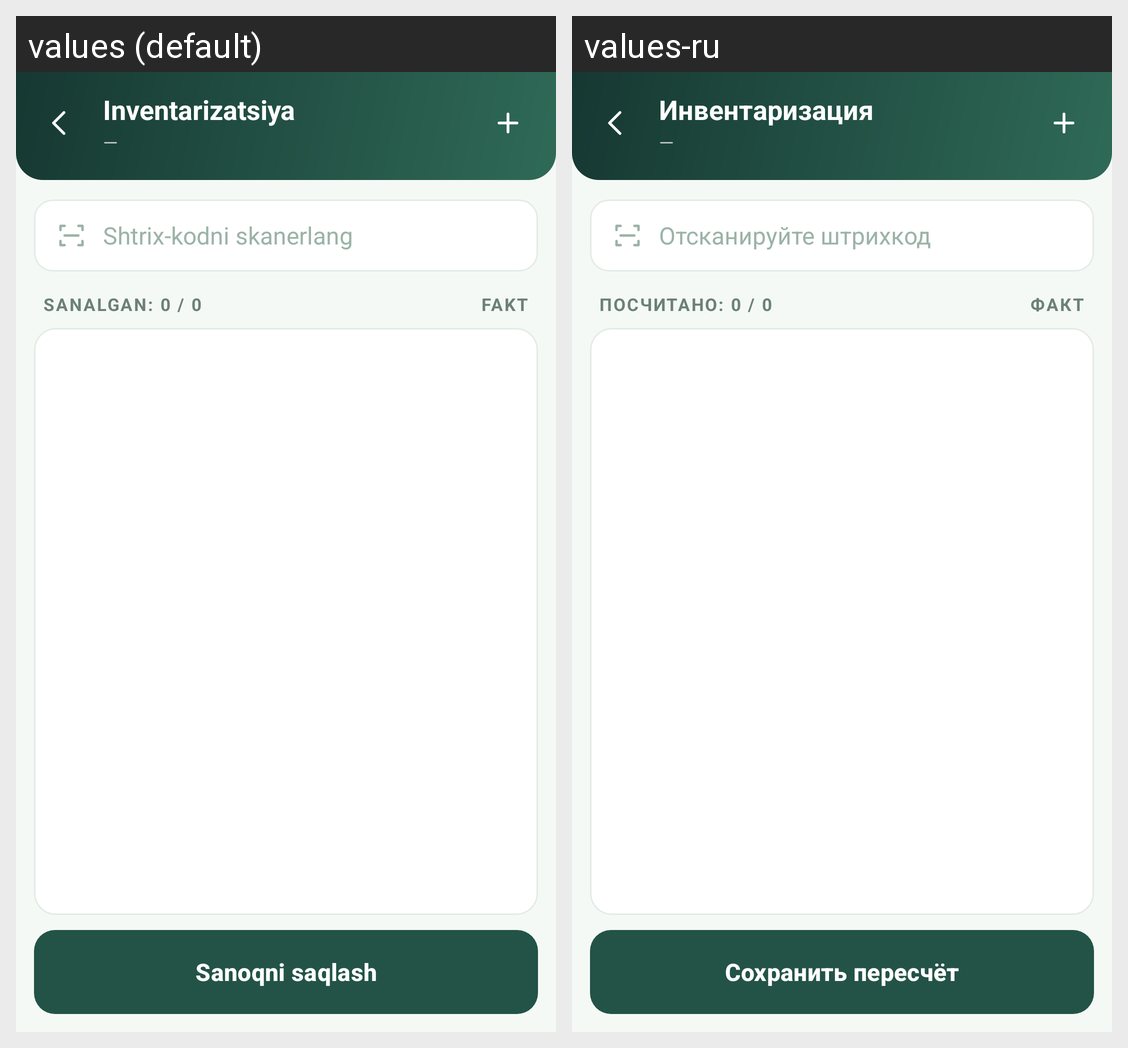

Translations of the strings shown on this Android screen, per locale in the grid:
Android screen res/layout/activity_inventory_count.xml rendered under 2 locales, left to right: values (default), values-ru. Device: Nexus 5 (rendered at 1080×1920; each locale shown at half size, 540×960, under a caption strip naming it); theme Theme.SevimliTZD.
Strings drawn on this screen, with the default value and each locale's value (text and hints the layout hard-codes, and strings that could not be matched under every locale, appear in the picture but are not listed):

inventory
  values: Inventarizatsiya
  values-ru: Инвентаризация

dash
  values: —
  values-ru: —  [not translated; the default value is used]

scan_barcode_hyph
  values: Shtrix-kodni skanerlang
  values-ru: Отсканируйте штрихкод

counted_zero
  values: Sanalgan: 0 / 0
  values-ru: Посчитано: 0 / 0

fact
  values: Fakt
  values-ru: Факт

count_save_kt
  values: Sanoqni saqlash
  values-ru: Сохранить пересчёт
